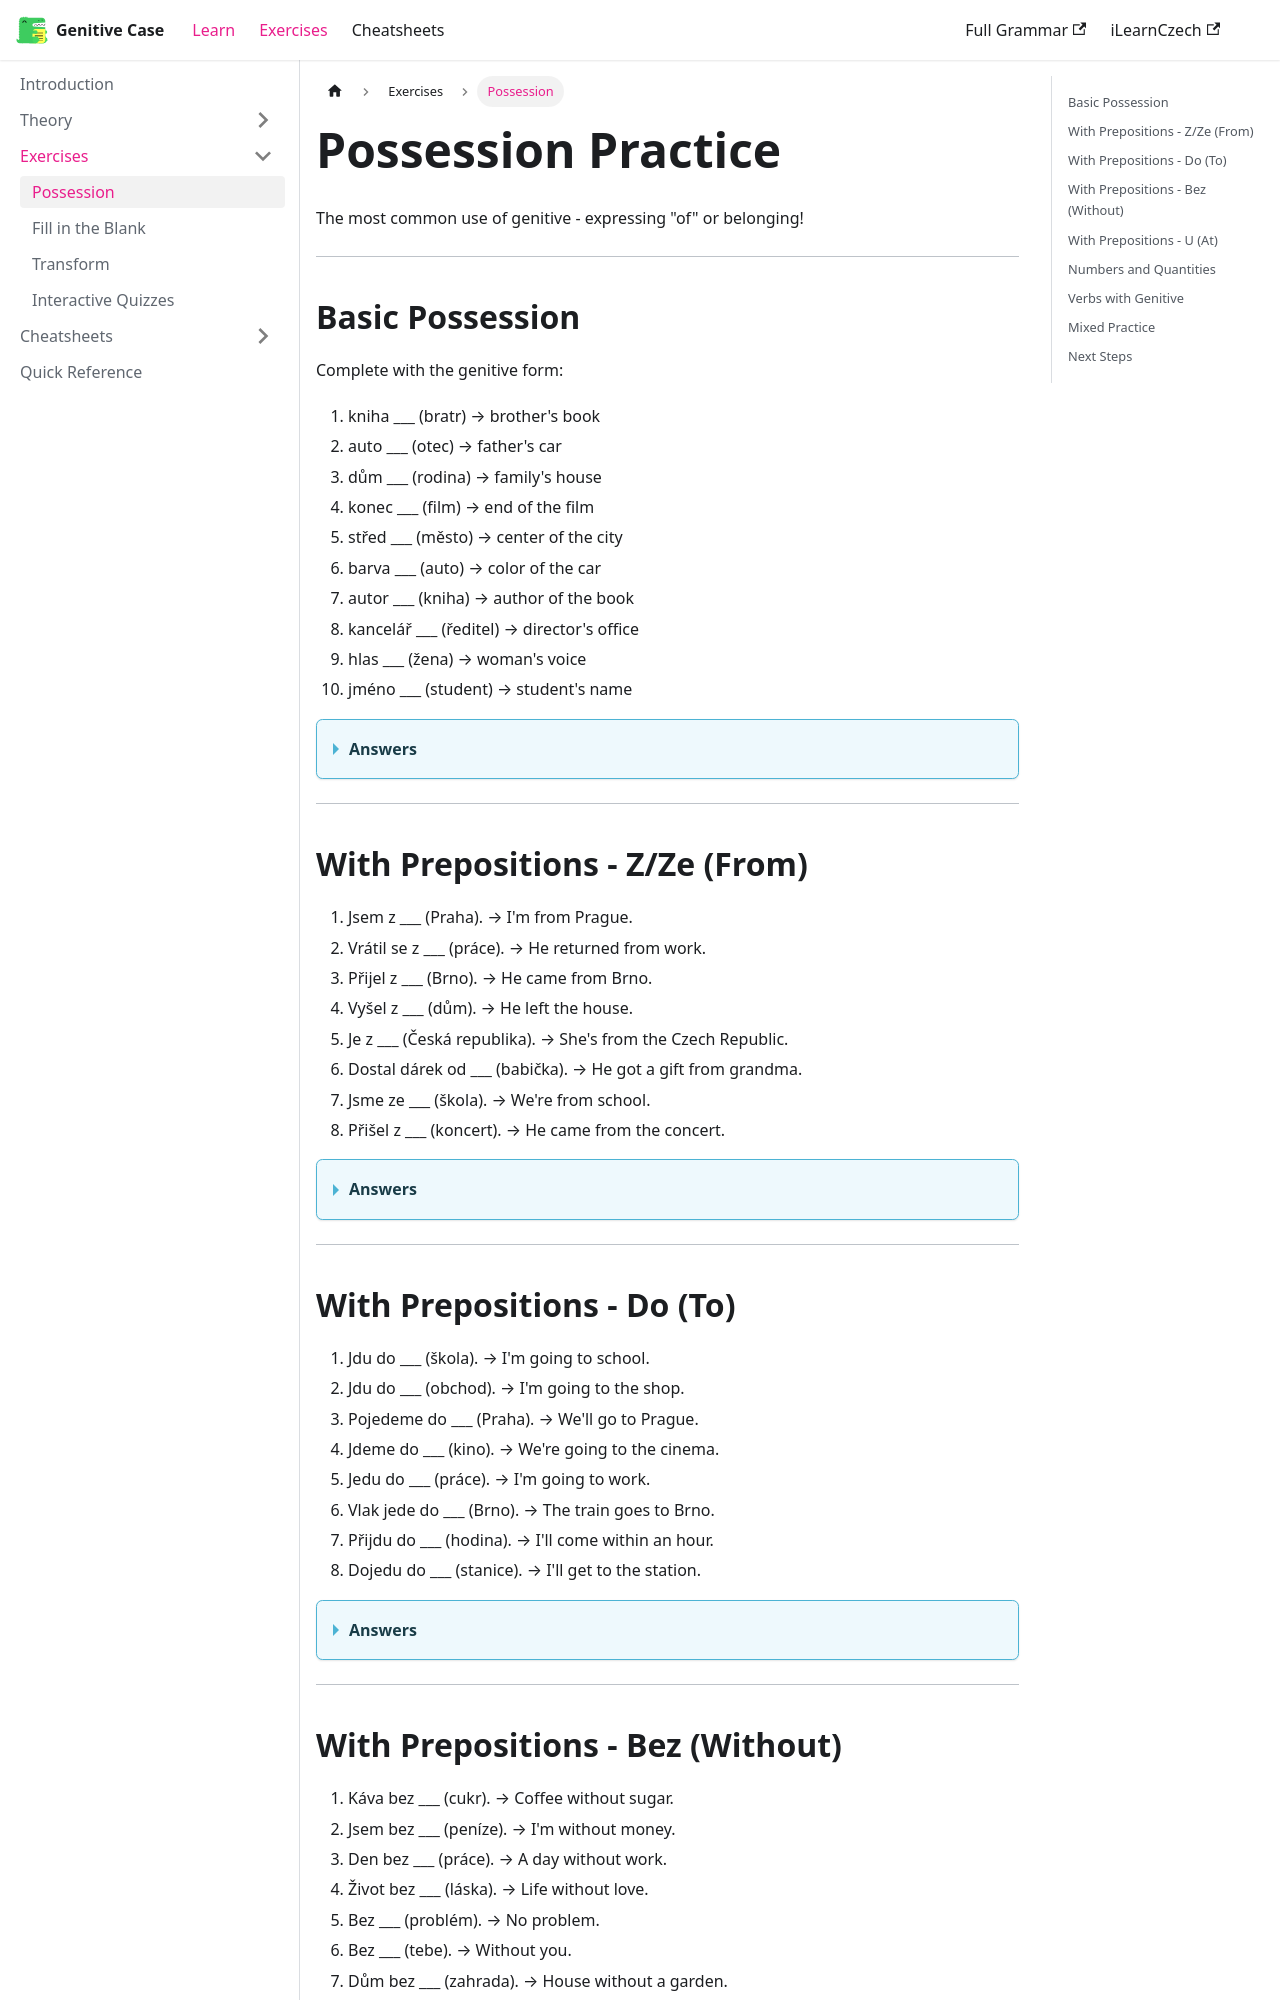

repository: czech-grammar/genitive · page: exercises/possession.html · generator: docusaurus

---
sidebar_position: 2
title: Possession
---

# Possession Practice

The most common use of genitive - expressing "of" or belonging!

---

## Basic Possession

Complete with the genitive form:

1. kniha ___ (bratr) → brother's book
2. auto ___ (otec) → father's car
3. dům ___ (rodina) → family's house
4. konec ___ (film) → end of the film
5. střed ___ (město) → center of the city
6. barva ___ (auto) → color of the car
7. autor ___ (kniha) → author of the book
8. kancelář ___ (ředitel) → director's office
9. hlas ___ (žena) → woman's voice
10. jméno ___ (student) → student's name

<details>
<summary>**Answers**</summary>

1. kniha **bratra** (masc. animate → -a)
2. auto **otce** (masc. animate soft → -e)
3. dům **rodiny** (fem. -a → -y)
4. konec **filmu** (masc. inanimate → -u)
5. střed **města** (neut. -o → -a)
6. barva **auta** (neut. -o → -a)
7. autor **knihy** (fem. -a → -y)
8. kancelář **ředitele** (masc. animate soft → -e)
9. hlas **ženy** (fem. -a → -y)
10. jméno **studenta** (masc. animate → -a)

</details>

---

## With Prepositions - Z/Ze (From)

1. Jsem z ___ (Praha). → I'm from Prague.
2. Vrátil se z ___ (práce). → He returned from work.
3. Přijel z ___ (Brno). → He came from Brno.
4. Vyšel z ___ (dům). → He left the house.
5. Je z ___ (Česká republika). → She's from the Czech Republic.
6. Dostal dárek od ___ (babička). → He got a gift from grandma.
7. Jsme ze ___ (škola). → We're from school.
8. Přišel z ___ (koncert). → He came from the concert.

<details>
<summary>**Answers**</summary>

1. Jsem z **Prahy**. (fem. -a → -y)
2. Vrátil se z **práce**. (fem. -e → -e)
3. Přijel z **Brna**. (neut. -o → -a)
4. Vyšel z **domu**. (masc. inan. → -u)
5. Je z **České republiky**. (adj + fem. → -é, -y)
6. Dostal dárek od **babičky**. (fem. -a → -y)
7. Jsme ze **školy**. (fem. -a → -y)
8. Přišel z **koncertu**. (masc. inan. → -u)

</details>

---

## With Prepositions - Do (To)

1. Jdu do ___ (škola). → I'm going to school.
2. Jdu do ___ (obchod). → I'm going to the shop.
3. Pojedeme do ___ (Praha). → We'll go to Prague.
4. Jdeme do ___ (kino). → We're going to the cinema.
5. Jedu do ___ (práce). → I'm going to work.
6. Vlak jede do ___ (Brno). → The train goes to Brno.
7. Přijdu do ___ (hodina). → I'll come within an hour.
8. Dojedu do ___ (stanice). → I'll get to the station.

<details>
<summary>**Answers**</summary>

1. Jdu do **školy**. (fem. -a → -y)
2. Jdu do **obchodu**. (masc. inan. → -u)
3. Pojedeme do **Prahy**. (fem. -a → -y)
4. Jdeme do **kina**. (neut. -o → -a)
5. Jedu do **práce**. (fem. -e → -e)
6. Vlak jede do **Brna**. (neut. -o → -a)
7. Přijdu do **hodiny**. (fem. -a → -y)
8. Dojedu do **stanice**. (fem. -e → -e)

</details>

---
